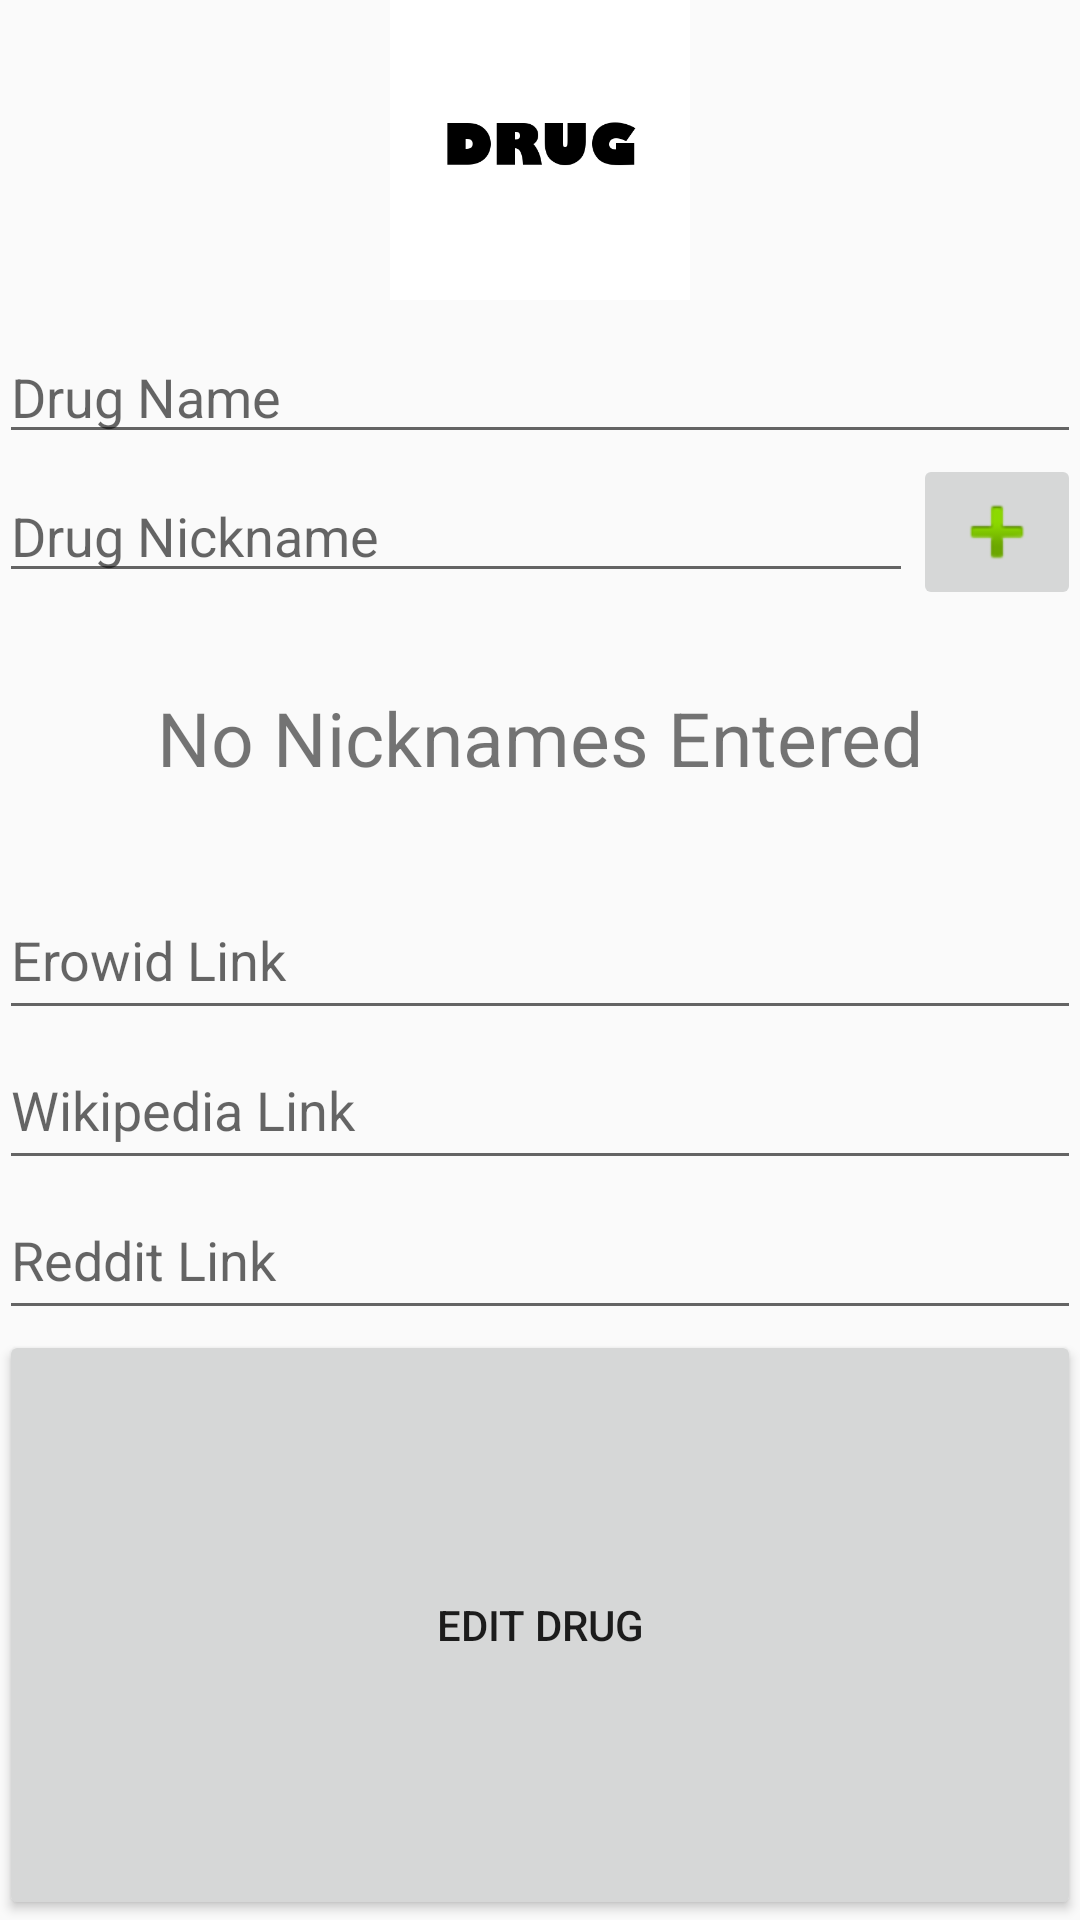

This screen was rendered from an Android layout file. Write that file and the resources it references.
<!-- AndroidManifest.xml: application theme AppTheme -->
<!-- res/layout/activity_edit_drug.xml -->
<RelativeLayout xmlns:android="http://schemas.android.com/apk/res/android"
    xmlns:tools="http://schemas.android.com/tools" android:layout_width="match_parent"
    android:layout_height="match_parent" android:paddingLeft="@dimen/activity_horizontal_margin"
    android:paddingRight="@dimen/activity_horizontal_margin"
    android:paddingTop="@dimen/activity_vertical_margin"
    android:paddingBottom="@dimen/activity_vertical_margin"
    tools:context="lolbellum.druglog.AddDrug">

    <Button
        android:layout_width="match_parent"
        android:layout_height="wrap_content"
        android:text="Edit Drug"
        android:id="@+id/button_edit_drug"
        android:onClick="clickEditDrug"
        android:layout_alignParentBottom="true"
        android:layout_alignParentLeft="true"
        android:layout_alignParentStart="true"
        android:layout_below="@+id/edit_text_reddit_link" />

    <ImageView
        android:layout_width="100dp"
        android:layout_height="100dp"
        android:id="@+id/image_view_drug_image"
        android:layout_alignParentTop="true"
        android:layout_centerHorizontal="true"
        android:src="@drawable/ic_drugdefault"
        android:onClick="clickDrugImage" />

    <EditText
        android:layout_width="match_parent"
        android:layout_height="wrap_content"
        android:id="@+id/edit_text_drug_name"
        android:layout_below="@+id/image_view_drug_image"
        android:layout_marginTop="10dp"
        android:hint="Drug Name"
        android:layout_alignParentLeft="true" />

    <EditText
        android:layout_width="wrap_content"
        android:layout_height="wrap_content"
        android:id="@+id/edit_text_drug_nickname"
        android:hint="Drug Nickname"
        android:layout_alignParentLeft="true"
        android:layout_alignParentStart="true"
        android:layout_toLeftOf="@+id/button_add_drug_nickname"
        android:layout_toStartOf="@+id/button_add_drug_nickname"
        android:layout_below="@+id/edit_text_drug_name"
        android:layout_marginTop="5dp" />

    <ImageButton
        android:layout_width="wrap_content"
        android:layout_height="wrap_content"
        android:id="@+id/button_add_drug_nickname"
        android:src="@android:drawable/ic_input_add"
        android:onClick="clickAddNickname"
        android:layout_below="@+id/edit_text_drug_name"
        android:layout_alignRight="@+id/edit_text_drug_name"
        android:layout_alignEnd="@+id/edit_text_drug_name" />

    <TextView
        android:id="@+id/emptyList"
        android:layout_width="match_parent"
        android:layout_height="85dp"
        android:gravity="center"
        android:text="No Nicknames Entered"
        android:textSize="25sp"
        android:layout_gravity="bottom|center_horizontal"
        android:layout_alignRight="@+id/button_add_drug_nickname"
        android:layout_alignEnd="@+id/button_add_drug_nickname"
        android:layout_below="@+id/button_add_drug_nickname" />

    <ListView
        android:layout_width="match_parent"
        android:layout_height="85dp"
        android:id="@+id/list_view_drug_nicknames"
        android:layout_alignRight="@+id/button_add_drug_nickname"
        android:layout_alignEnd="@+id/button_add_drug_nickname"
        android:layout_below="@+id/button_add_drug_nickname" />

    <EditText
        android:layout_width="match_parent"
        android:layout_height="50dp"
        android:id="@+id/edit_text_erowid_link"
        android:layout_below="@+id/emptyList"
        android:layout_centerHorizontal="true"
        android:layout_marginTop="5dp"
        android:hint="Erowid Link" />

    <EditText
        android:layout_width="match_parent"
        android:layout_height="50dp"
        android:id="@+id/edit_text_wiki_link"
        android:layout_below="@+id/edit_text_erowid_link"
        android:layout_centerHorizontal="true"
        android:hint="Wikipedia Link" />

    <EditText
        android:layout_width="match_parent"
        android:layout_height="50dp"
        android:id="@+id/edit_text_reddit_link"
        android:layout_below="@+id/edit_text_wiki_link"
        android:layout_centerHorizontal="true"
        android:hint="Reddit Link" />

</RelativeLayout>
<!-- resources referenced by this layout -->
<resources>
  <!-- drawable ic_drugdefault: png bitmap (drawable-hdpi, 2701 bytes) -->
  <style name="AppTheme" parent="Theme.AppCompat.Light.DarkActionBar">
          <item name="homeAsUpIndicator">@drawable/ic_drawer</item>
          <item name="android:homeAsUpIndicator">@drawable/ic_drawer</item>
      </style>
</resources>
